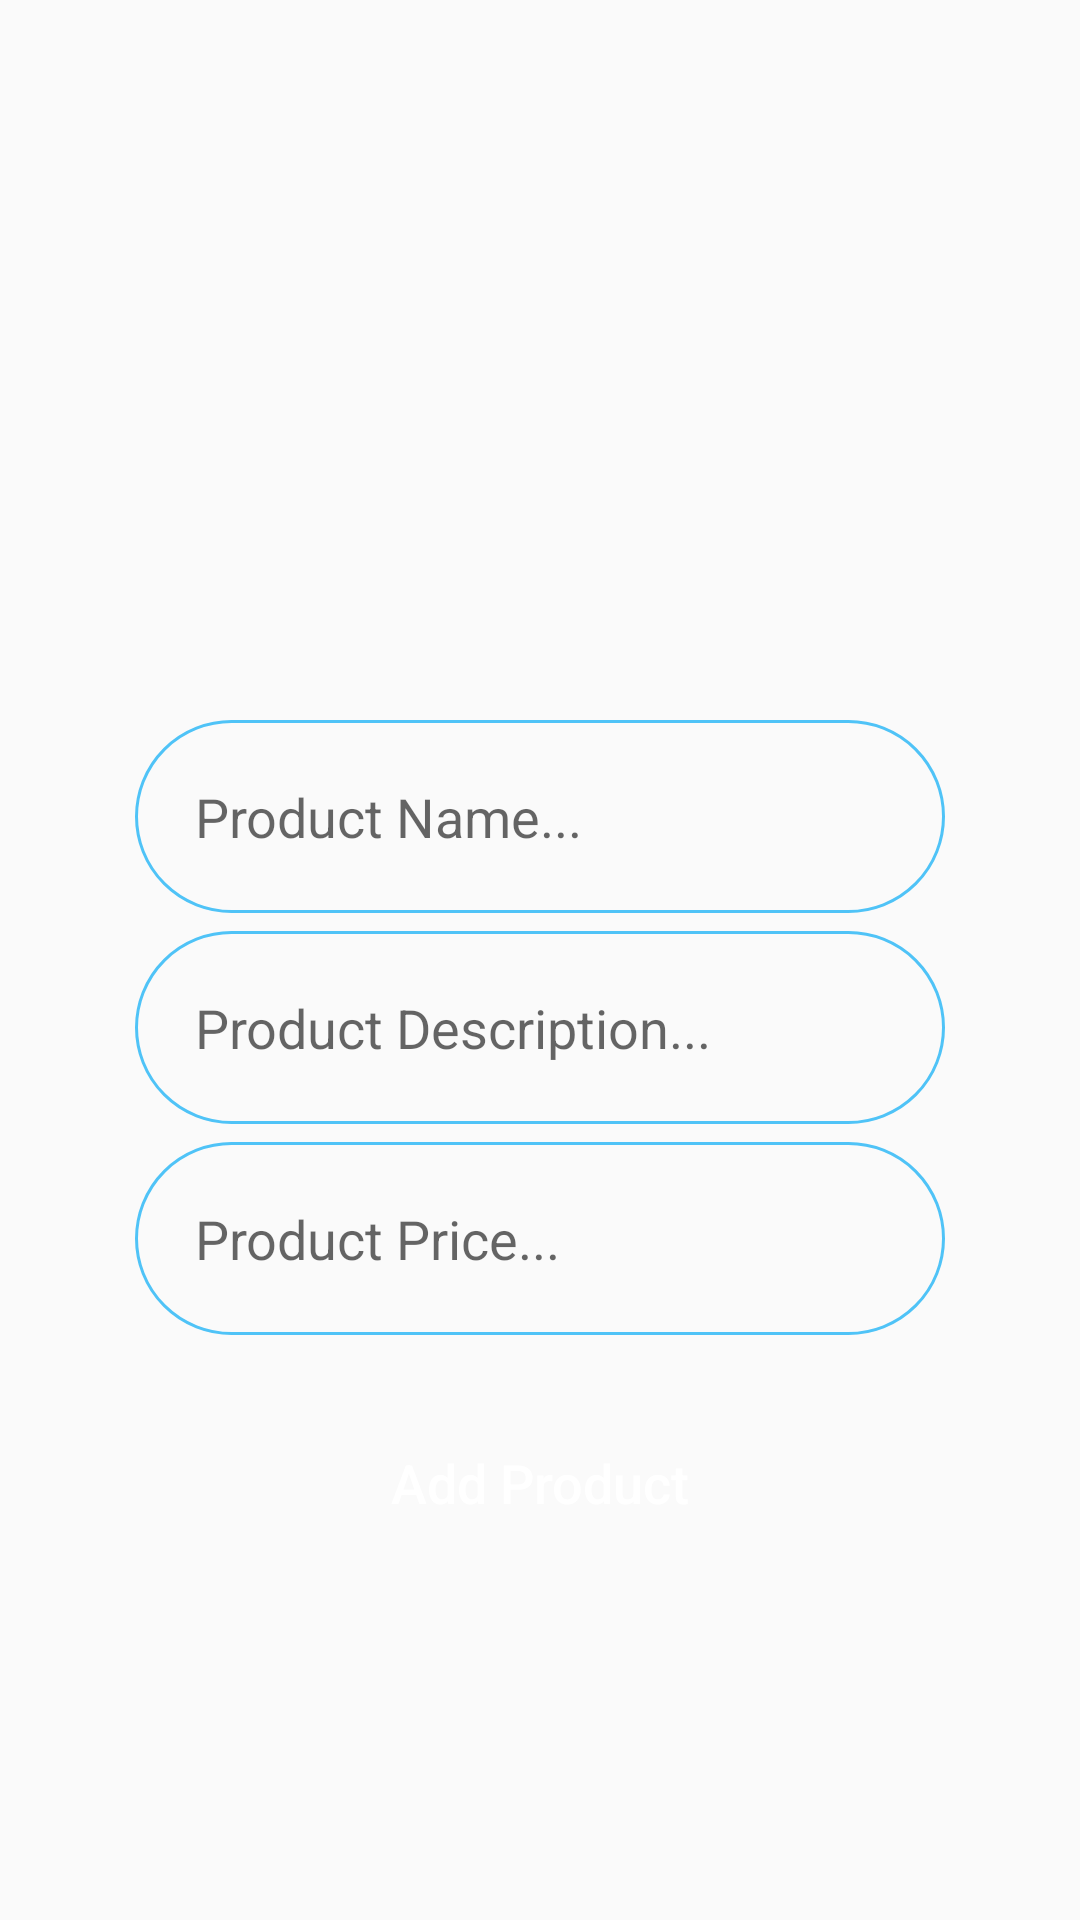

Here is an Android app screen rendered from its layout file. Give the layout XML and the strings, colors and styles it references.
<!-- AndroidManifest.xml: application theme AppTheme -->
<!-- res/layout/activity_admin_add_new_product.xml -->
<?xml version="1.0" encoding="utf-8"?>
<LinearLayout xmlns:android="http://schemas.android.com/apk/res/android"
    xmlns:app="http://schemas.android.com/apk/res-auto"
    xmlns:tools="http://schemas.android.com/tools"
    android:layout_width="match_parent"
    android:layout_height="match_parent"
    android:orientation="vertical"
    tools:context=".Admin.AdminAddNewProductActivity">

    <ImageView
        android:id="@+id/select_product_image"
        android:layout_width="match_parent"
        android:layout_height="200dp"
        android:layout_marginTop="20dp"
        android:scaleType="centerCrop"
        android:src="@drawable/select_product_image" />

    <ScrollView
        android:layout_width="match_parent"
        android:layout_height="match_parent">

        <LinearLayout
            android:layout_width="match_parent"
            android:layout_height="match_parent"
            android:orientation="vertical">

        <EditText
            android:id="@+id/product_name"
            android:layout_width="match_parent"
            android:layout_height="wrap_content"
            android:layout_below="@+id/select_product_image"
            android:layout_marginLeft="45dp"
            android:layout_marginTop="20dp"
            android:layout_marginRight="45dp"
            android:background="@drawable/input_design"
            android:hint="Product Name..."
            android:inputType="textCapCharacters"
            android:maxLines="2"
            android:padding="20dp" />


        <EditText
            android:id="@+id/product_description"
            android:layout_width="match_parent"
            android:layout_height="wrap_content"
            android:layout_below="@+id/product_name"
            android:layout_marginLeft="45dp"
            android:layout_marginTop="6dp"
            android:layout_marginRight="45dp"
            android:background="@drawable/input_design"
            android:hint="Product Description..."
            android:inputType="text"
            android:padding="20dp" />


        <EditText
            android:id="@+id/product_price"
            android:layout_width="match_parent"
            android:layout_height="wrap_content"
            android:layout_below="@+id/product_description"
            android:layout_marginLeft="45dp"
            android:layout_marginTop="6dp"
            android:layout_marginRight="45dp"
            android:background="@drawable/input_design"
            android:hint="Product Price..."
            android:inputType="numberDecimal"
            android:padding="20dp" />


        <Button
            android:id="@+id/add_new_product"
            android:layout_width="match_parent"
            android:layout_height="wrap_content"
            android:layout_below="@+id/product_price"
            android:layout_marginLeft="45dp"
            android:layout_marginTop="20dp"
            android:layout_marginRight="45dp"
            android:background="@drawable/buttons"
            android:padding="17dp"
            android:text="Add Product"
            android:textAllCaps="false"
            android:textColor="@android:color/white"
            android:textSize="18sp" />
        </LinearLayout>
    </ScrollView>

</LinearLayout>
<!-- resources referenced by this layout -->
<resources>
  <!-- drawable input_design (drawable) -->
  <?xml version="1.0" encoding="utf-8"?>
  <shape xmlns:android="http://schemas.android.com/apk/res/android">
  
      <stroke
          android:width="1dp"
          android:color="@color/colorPrimary" />
      <corners android:radius="120dp" />
  </shape>
  <style name="AppTheme" parent="Theme.AppCompat.Light.NoActionBar">
          
          <item name="colorPrimary">@color/colorPrimary</item>
          <item name="colorPrimaryDark">@color/colorPrimaryDark</item>
          <item name="colorAccent">@color/colorAccent</item>
  
      </style>
  <color name="colorPrimary">#4FC3F7</color>
  <color name="colorPrimaryDark">#4FC3F7</color>
  <color name="colorAccent">#4FC3F7</color>
</resources>
